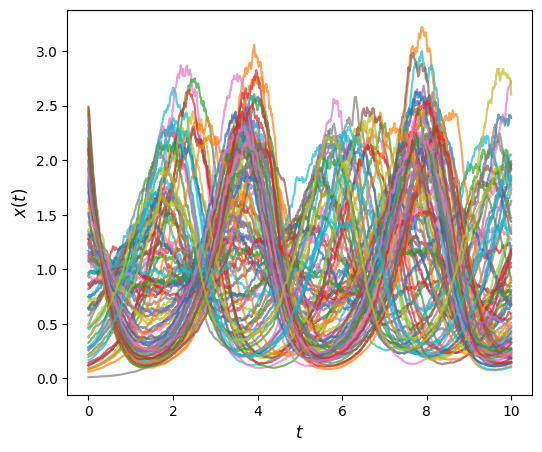

Reproduce this figure in Python.
import numpy as np
import matplotlib.pyplot as plt
import os

plt.rcParams["font.family"] = ["SimHei", "WenQuanYi Micro Hei", "Heiti TC"]
plt.rcParams['axes.unicode_minus'] = False

def true_sdde(t, x, x_delay):
    """True SDDE model: drift = 1.8*x*(1-x_delay), diffusion = 0.1*x"""
    drift_term = 1.8 * x * (1 - x_delay)
    diffusion_term = 0.1 * x
    return drift_term, diffusion_term


def sample_data(sdde, tau, T, h, n_dimensions, n_traj, seed=None):
    """Generate multiple SDDE trajectory data

    Args:
        sdde: SDDE model function returning (drift, diffusion)
        tau: time delay
        T: final time
        h: time step
        n_dimensions: state dimension
        n_traj: number of trajectories
        seed: random seed for reproducibility

    Returns:
        tuple: (x_current, x_delay, x_next, x_matrix, t_values)
    """
    rng = np.random.default_rng(seed)

    num_steps = int((T + tau) / h)
    t_values = np.linspace(-tau, T, num_steps + 1)
    start_index = int(tau / h)

    x_matrix = np.zeros((n_traj, num_steps + 1 - start_index, n_dimensions))

    def sdde_adapter(t, x_list):
        x, x_tau = x_list
        return sdde(t, x, x_tau)

    for i in range(n_traj):
        x_values = np.zeros((num_steps + 1, n_dimensions))
        x0 = rng.uniform(low=0, high=2.5, size=(1, n_dimensions))
        x_values[0] = x0

        for j in range(1, num_steps + 1):
            if t_values[j] <= 0:
                x_values[j] = x0
            else:
                delay_idx = j - int(tau / h)
                x_delay = x_values[delay_idx]
                drift, diffusion = sdde_adapter(t_values[j], [x_values[j - 1], x_delay])
                noise = rng.normal(0, np.sqrt(h), size=(1, n_dimensions))
                x_values[j] = x_values[j - 1] + h * drift + diffusion * noise

        x_matrix[i] = x_values[start_index:]

    all_x_current = []
    all_x_delay = []
    all_x_next = []

    for i in range(n_traj):
        x_traj = x_matrix[i]
        traj_length = len(x_traj)

        for j in range(traj_length - 1):
            delay_idx = max(0, j - int(tau / h))
            all_x_current.append(x_traj[j])
            all_x_delay.append(x_traj[delay_idx])
            all_x_next.append(x_traj[j + 1])

    return (
        np.array(all_x_current),
        np.array(all_x_delay),
        np.array(all_x_next),
        x_matrix,
        t_values[start_index:]
    )


def save_data(filename, x_current, x_delay, x_next, x_matrix, t_values):
    """Save generated data to NPZ file"""
    np.savez(filename,
             x_current=x_current,
             x_delay=x_delay,
             x_next=x_next,
             x_matrix=x_matrix,
             t_values=t_values)
    print(f"Data saved to {filename}")


def visualize_trajectories(x_matrix, t_values, n_samples=100, title="SDDE Trajectories", save_path=None):
    """Visualize SDDE trajectories"""
    plt.figure(figsize=(6, 5))

    indices = np.random.choice(len(x_matrix), min(n_samples, len(x_matrix)), replace=False)

    for i in indices:
        plt.plot(t_values, x_matrix[i, :, 0], alpha=0.7)

    plt.xlabel('$t$', fontsize=12)
    plt.ylabel('$x(t)$', fontsize=12)

    plt.savefig(save_path, dpi=500, bbox_inches='tight')
    plt.show()


# ====================== Parameters ======================
tau = 1.0
T = 10.0
h = 0.01
n_dimensions = 1
n_traj = 100
seed = 42
output_file = r"E:\1d\sdde_data.npz"
plot_samples = 100
save_path = r"E:\1d\trajectory_plot.png"


# ====================== Run ======================
print("Starting data generation...")
x_current, x_delay, x_next, x_matrix, t_values = sample_data(
    true_sdde, tau, T, h, n_dimensions, n_traj, seed
)

save_data(output_file, x_current, x_delay, x_next, x_matrix, t_values)

title = f"SDDE Trajectories (τ={tau}, T={T}, trajectories={n_traj})"
visualize_trajectories(x_matrix, t_values, n_samples=plot_samples, title=title, save_path=save_path)
